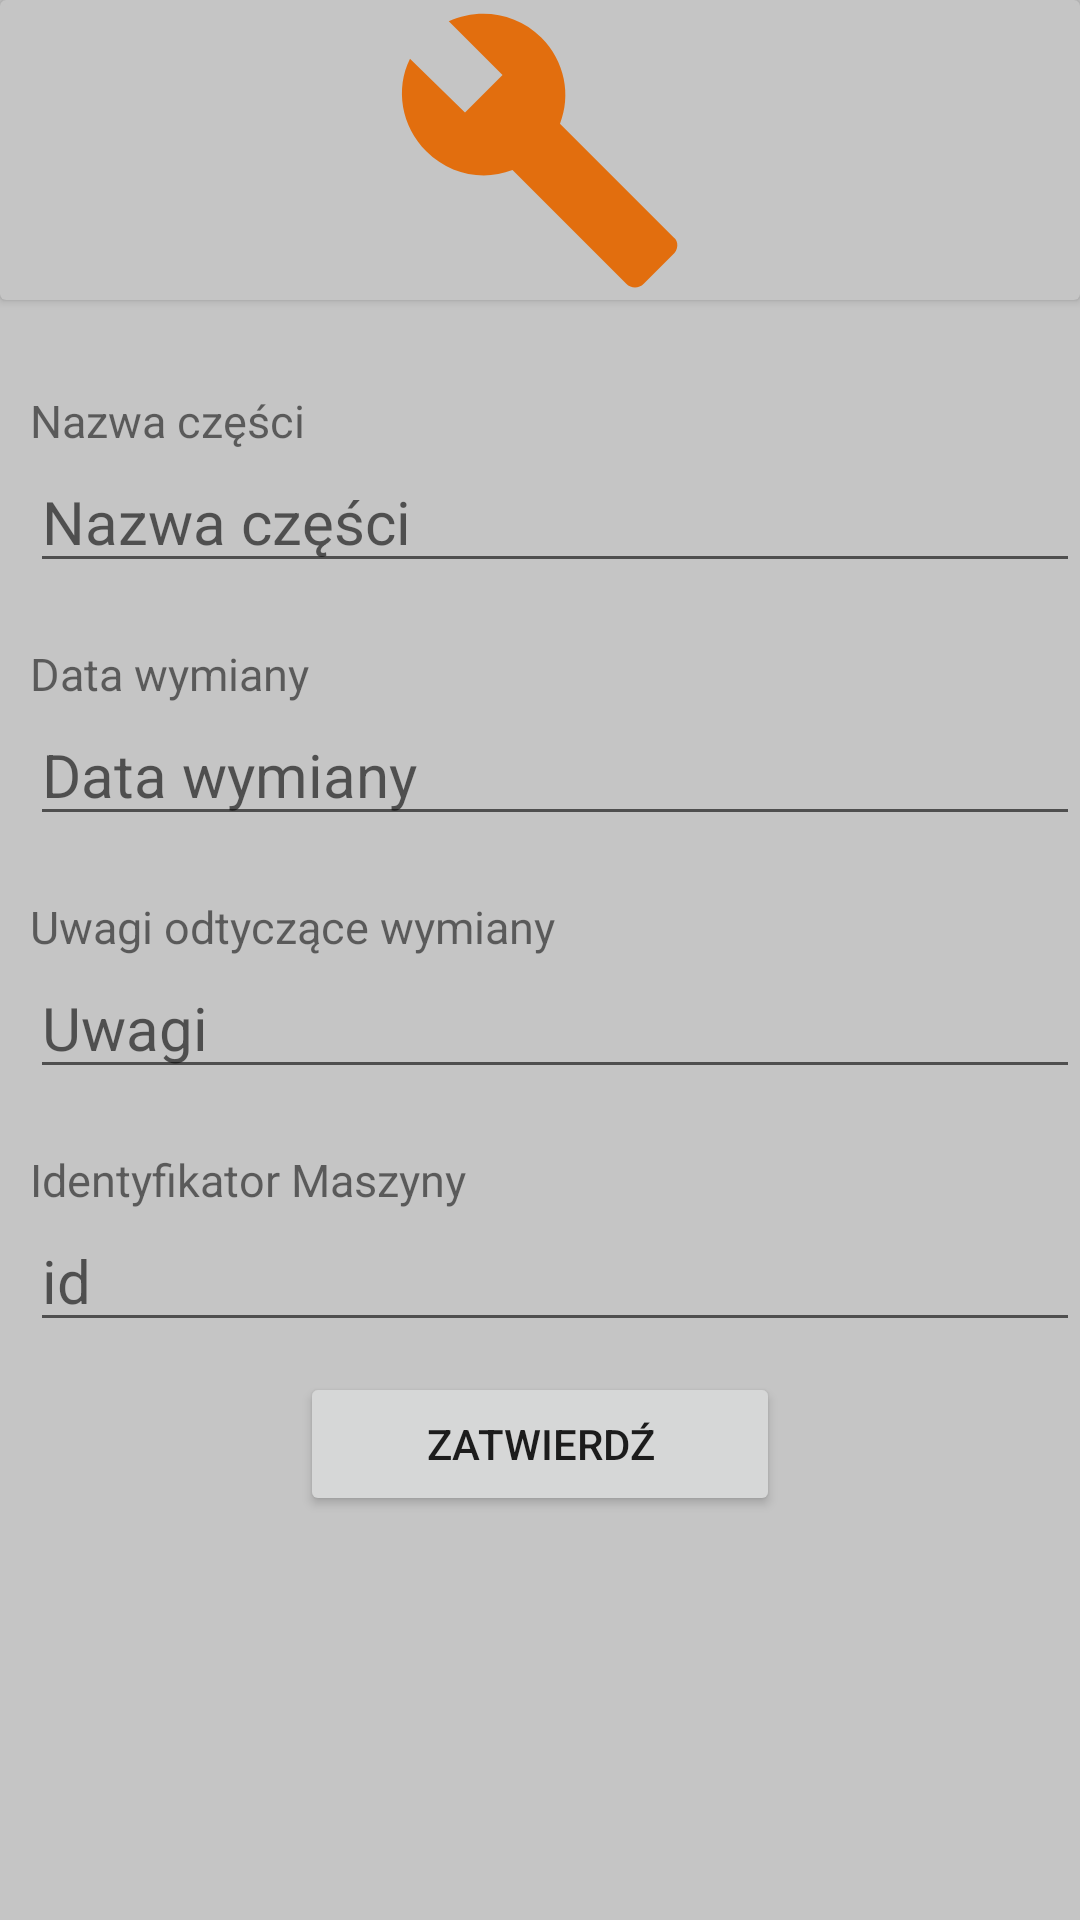

This screen was rendered from an Android layout file. Write that file and the resources it references.
<!-- AndroidManifest.xml: application theme AppTheme.Gospodarstwo -->
<!-- res/layout/dodaj_wymiane_czesci.xml -->
<?xml version="1.0" encoding="utf-8"?>
<LinearLayout xmlns:android="http://schemas.android.com/apk/res/android"
    xmlns:app="http://schemas.android.com/apk/res-auto"
    xmlns:tools="http://schemas.android.com/tools"
    android:id="@+id/linear_la_karta"
    android:layout_width="match_parent"
    android:layout_height="match_parent"
    android:background="#C5C5C5"
    android:orientation="vertical">


    <androidx.cardview.widget.CardView
        android:layout_width="match_parent"
        android:layout_height="wrap_content"
        android:layout_marginBottom="10dp"
        app:cardBackgroundColor="#C5C5C5">

        <ImageView
            android:layout_width="100dp"
            android:layout_height="100dp"
            android:layout_gravity="center"
            app:srcCompat="@drawable/ic_czesci" />
    </androidx.cardview.widget.CardView>

    <TextView
        android:layout_width="match_parent"
        android:layout_height="wrap_content"
        android:layout_marginStart="10dp"
        android:layout_marginTop="20sp"
        android:text="Nazwa części"
        android:textSize="15sp" />

    <EditText
        android:id="@+id/nazwa_cze_dod"
        android:layout_width="match_parent"
        android:layout_height="wrap_content"
        android:layout_marginStart="10dp"
        android:textColor="@color/black"
        android:hint="Nazwa części"
        android:textSize="20sp" />
    <TextView
        android:layout_width="match_parent"
        android:layout_height="wrap_content"
        android:layout_marginStart="10dp"
        android:layout_marginTop="20sp"
        android:text="Data wymiany"
        android:textSize="15sp" />

    <EditText
        android:id="@+id/data_cze_dod"
        android:layout_width="match_parent"
        android:layout_height="wrap_content"
        android:layout_marginStart="10dp"
        android:hint="Data wymiany"
        android:textColor="@color/black"
        android:textSize="20sp" />

    <TextView
        android:layout_width="match_parent"
        android:layout_height="wrap_content"
        android:layout_marginStart="10dp"
        android:layout_marginTop="20sp"
        android:text="Uwagi odtyczące wymiany"
        android:textSize="15sp" />

    <EditText
        android:id="@+id/uwagi_cze_dod"
        android:layout_width="match_parent"
        android:layout_height="wrap_content"
        android:layout_marginStart="10dp"
        android:textColor="@color/black"
        android:hint="Uwagi"
        android:inputType="textMultiLine"
        android:textSize="20sp" />

    <TextView
        android:layout_width="match_parent"
        android:layout_height="wrap_content"
        android:layout_marginStart="10dp"
        android:layout_marginTop="20sp"
        android:text="Identyfikator Maszyny"
        android:textSize="15sp" />

    <EditText
        android:id="@+id/id_cze_maszyny"
        android:layout_width="match_parent"
        android:layout_height="wrap_content"
        android:layout_marginStart="10dp"
        android:textColor="@color/black"
        android:inputType="phone"
        android:hint="id"
        android:textSize="20sp" />


    <Button
        android:id="@+id/add_cze"
        android:layout_width="160dp"
        android:layout_height="wrap_content"
        android:layout_gravity="center"
        android:layout_marginTop="10dp"
        android:text="Zatwierdź" />


</LinearLayout>
<!-- resources referenced by this layout -->
<resources>
  <color name="black">#FF000000</color>
  <!-- drawable ic_czesci (drawable) -->
  <vector android:height="50dp" android:tint="#E26E0E"
      android:viewportHeight="24" android:viewportWidth="24"
      android:width="50dp" xmlns:android="http://schemas.android.com/apk/res/android">
      <path android:fillColor="@android:color/white" android:pathData="M22.7,19l-9.1,-9.1c0.9,-2.3 0.4,-5 -1.5,-6.9 -2,-2 -5,-2.4 -7.4,-1.3L9,6 6,9 1.6,4.7C0.4,7.1 0.9,10.1 2.9,12.1c1.9,1.9 4.6,2.4 6.9,1.5l9.1,9.1c0.4,0.4 1,0.4 1.4,0l2.3,-2.3c0.5,-0.4 0.5,-1.1 0.1,-1.4z"/>
  </vector>
  <style name="AppTheme.Gospodarstwo" parent="Theme.AppCompat.Light.DarkActionBar">
          <item name="windowActionBar">false</item>
          <item name="windowNoTitle">true</item>
          <item name="android:windowFullscreen">true</item>
      </style>
</resources>
